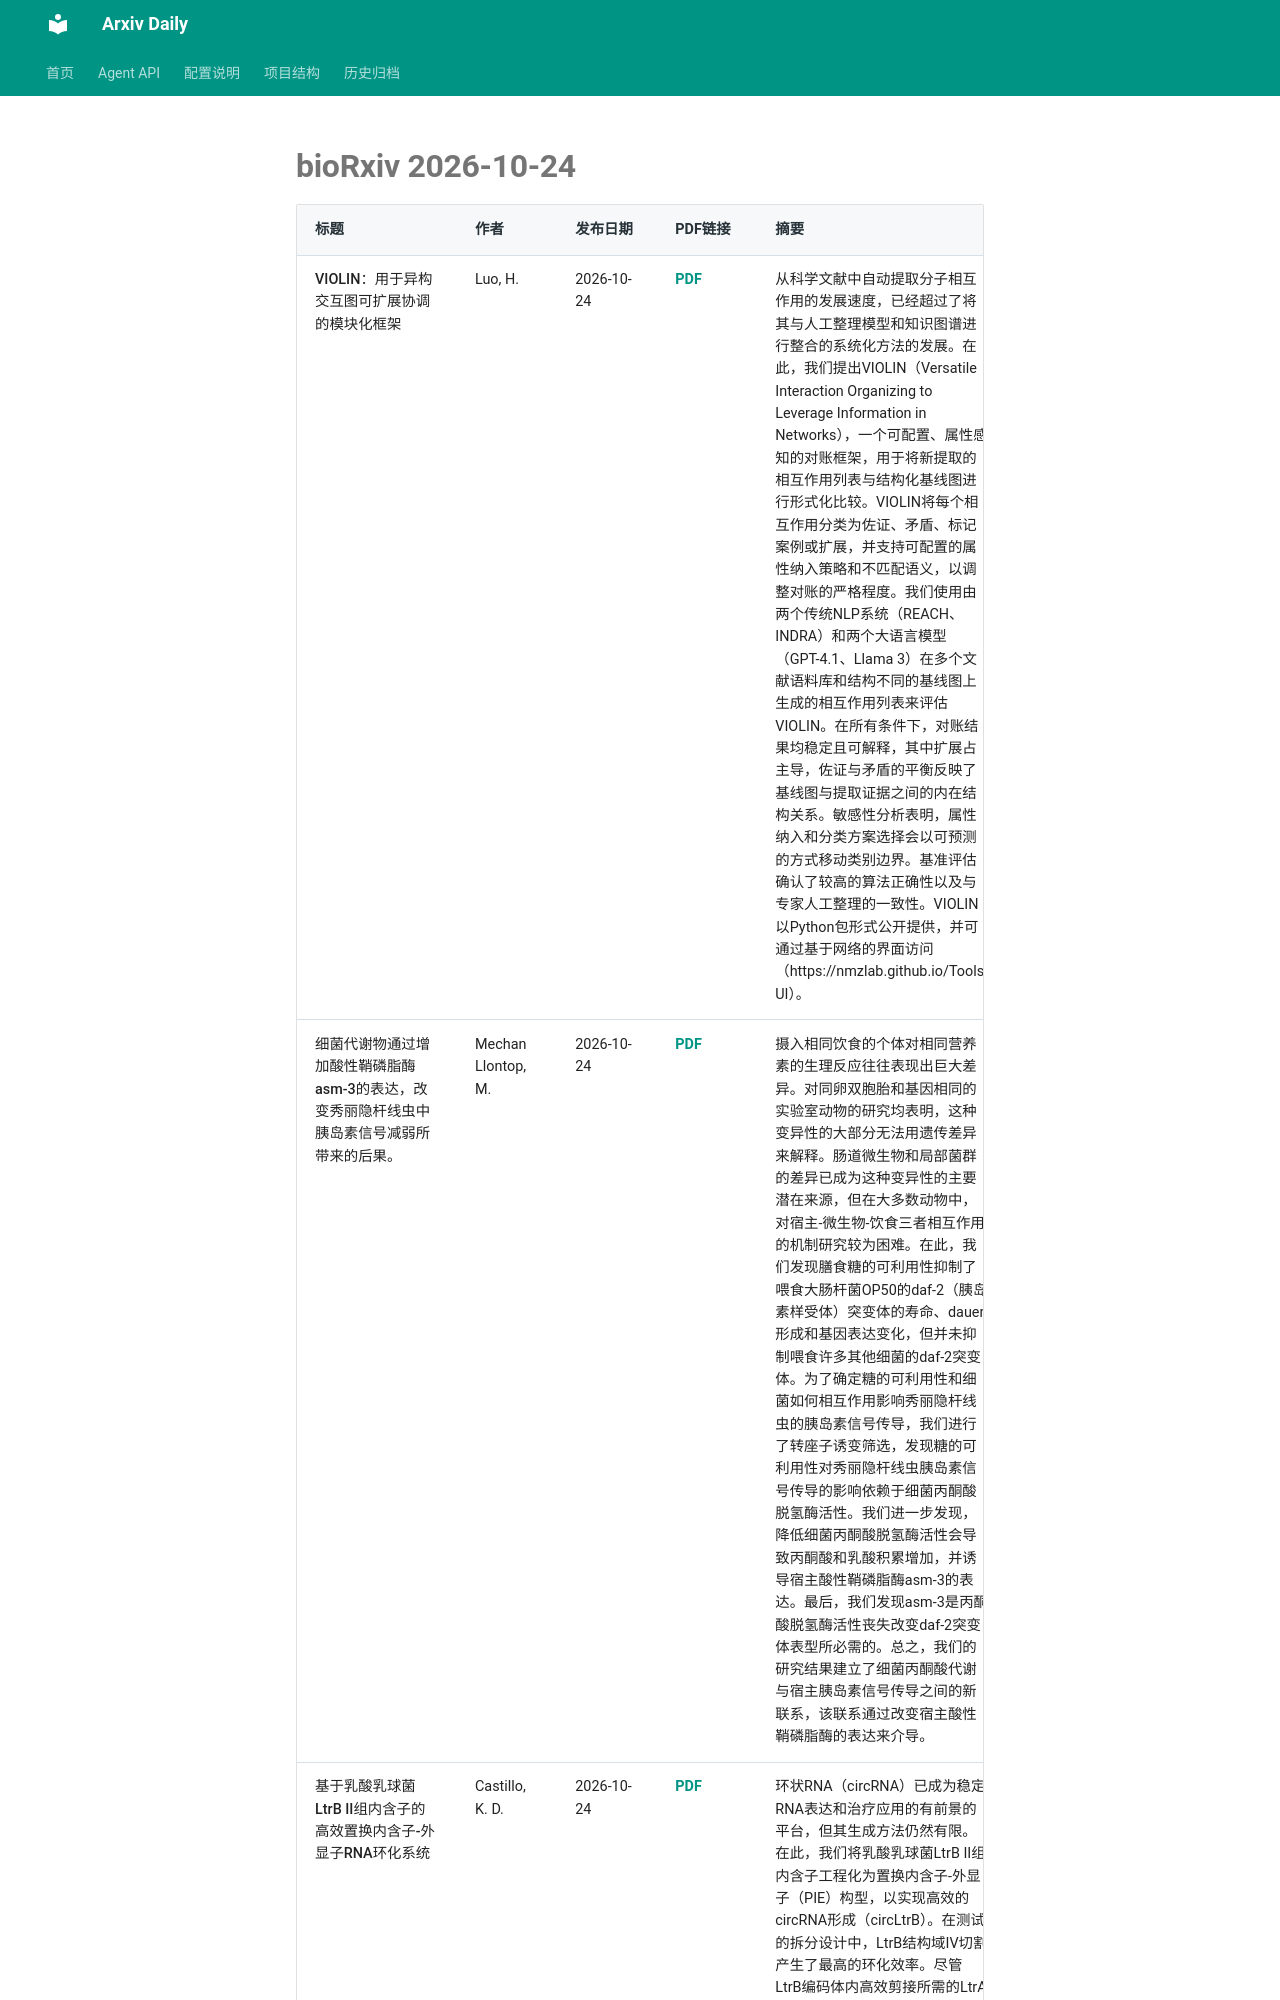

repository: Lcollection/Arxiv_Daily · page: daily-papers/2026-10-24-biorxiv/index.html · generator: mkdocs

# bioRxiv 2026-10-24

| 标题 | 作者 | 发布日期 | PDF链接 | 摘要 |
|------|------|----------|--------|------|
| VIOLIN：用于异构交互图可扩展协调的模块化框架 | Luo, H. | 2026-10-24 | [PDF](https://www.biorxiv.org/content/10.1101/2024.07.21.604448v1.full.pdf) | 从科学文献中自动提取分子相互作用的发展速度，已经超过了将其与人工整理模型和知识图谱进行整合的系统化方法的发展。在此，我们提出VIOLIN（Versatile Interaction Organizing to Leverage Information in Networks），一个可配置、属性感知的对账框架，用于将新提取的相互作用列表与结构化基线图进行形式化比较。VIOLIN将每个相互作用分类为佐证、矛盾、标记案例或扩展，并支持可配置的属性纳入策略和不匹配语义，以调整对账的严格程度。我们使用由两个传统NLP系统（REACH、INDRA）和两个大语言模型（GPT-4.1、Llama 3）在多个文献语料库和结构不同的基线图上生成的相互作用列表来评估VIOLIN。在所有条件下，对账结果均稳定且可解释，其中扩展占主导，佐证与矛盾的平衡反映了基线图与提取证据之间的内在结构关系。敏感性分析表明，属性纳入和分类方案选择会以可预测的方式移动类别边界。基准评估确认了较高的算法正确性以及与专家人工整理的一致性。VIOLIN以Python包形式公开提供，并可通过基于网络的界面访问（https://nmzlab.github.io/Tools-UI）。 |
| 细菌代谢物通过增加酸性鞘磷脂酶asm-3的表达，改变秀丽隐杆线虫中胰岛素信号减弱所带来的后果。 | Mechan Llontop, M. | 2026-10-24 | [PDF](https://www.biorxiv.org/content/10.64898/2026.03.04.709558v1.full.pdf) | 摄入相同饮食的个体对相同营养素的生理反应往往表现出巨大差异。对同卵双胞胎和基因相同的实验室动物的研究均表明，这种变异性的大部分无法用遗传差异来解释。肠道微生物和局部菌群的差异已成为这种变异性的主要潜在来源，但在大多数动物中，对宿主-微生物-饮食三者相互作用的机制研究较为困难。在此，我们发现膳食糖的可利用性抑制了喂食大肠杆菌OP50的daf-2（胰岛素样受体）突变体的寿命、dauer形成和基因表达变化，但并未抑制喂食许多其他细菌的daf-2突变体。为了确定糖的可利用性和细菌如何相互作用影响秀丽隐杆线虫的胰岛素信号传导，我们进行了转座子诱变筛选，发现糖的可利用性对秀丽隐杆线虫胰岛素信号传导的影响依赖于细菌丙酮酸脱氢酶活性。我们进一步发现，降低细菌丙酮酸脱氢酶活性会导致丙酮酸和乳酸积累增加，并诱导宿主酸性鞘磷脂酶asm-3的表达。最后，我们发现asm-3是丙酮酸脱氢酶活性丧失改变daf-2突变体表型所必需的。总之，我们的研究结果建立了细菌丙酮酸代谢与宿主胰岛素信号传导之间的新联系，该联系通过改变宿主酸性鞘磷脂酶的表达来介导。 |
| 基于乳酸乳球菌LtrB II组内含子的高效置换内含子-外显子RNA环化系统 | Castillo, K. D. | 2026-10-24 | [PDF](https://www.biorxiv.org/content/10.64898/2026.10.20.760490v1.full.pdf) | 环状RNA（circRNA）已成为稳定RNA表达和治疗应用的有前景的平台，但其生成方法仍然有限。在此，我们将乳酸乳球菌LtrB II组内含子工程化为置换内含子-外显子（PIE）构型，以实现
